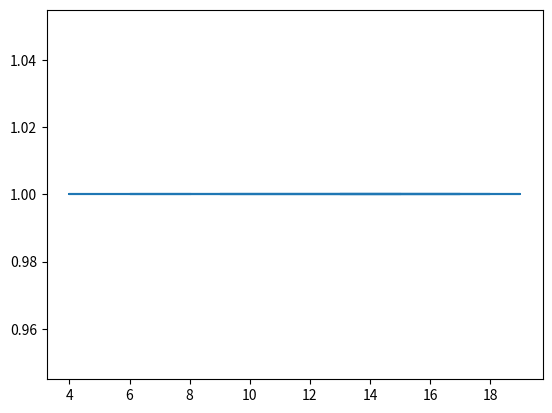

Write the Python code that produced this figure.
'''Write a Python program to check the random number generater.
1. If a random number generator is truly random each number generated should occur
the same number of times.
2. Create a list of 500 numbers in the range 1 to 20.
3. Count the frequency of each number, i.e. the number of times the integer occurs in
the list.
4. Calculate the mean of the frequencies.
5. Plot the random numbers and their frequencies in a suitable chart.
'''


import  random
import numpy as np
import matplotlib.pyplot as mp



numlist = []

for i in range(0,10):
    numlist.append(random.randint(1, 20))


print(numlist)

freqencylist = []

for i in numlist:
    freqencylist.append(i)
    freqencylist.append(numlist.count(i))

print(freqencylist)

total = 0
for i in (freqencylist[::2]):
    total = total + i

mean = total / (len(freqencylist) / 2)


print(mean)
x = []
y=[]
for i in range(0,(len(freqencylist)-1), 2):
    x.append(freqencylist[i])
    y.append(freqencylist[i+1])
    

print(x)
print(y)


mp.plot(x,y,)

mp.show()